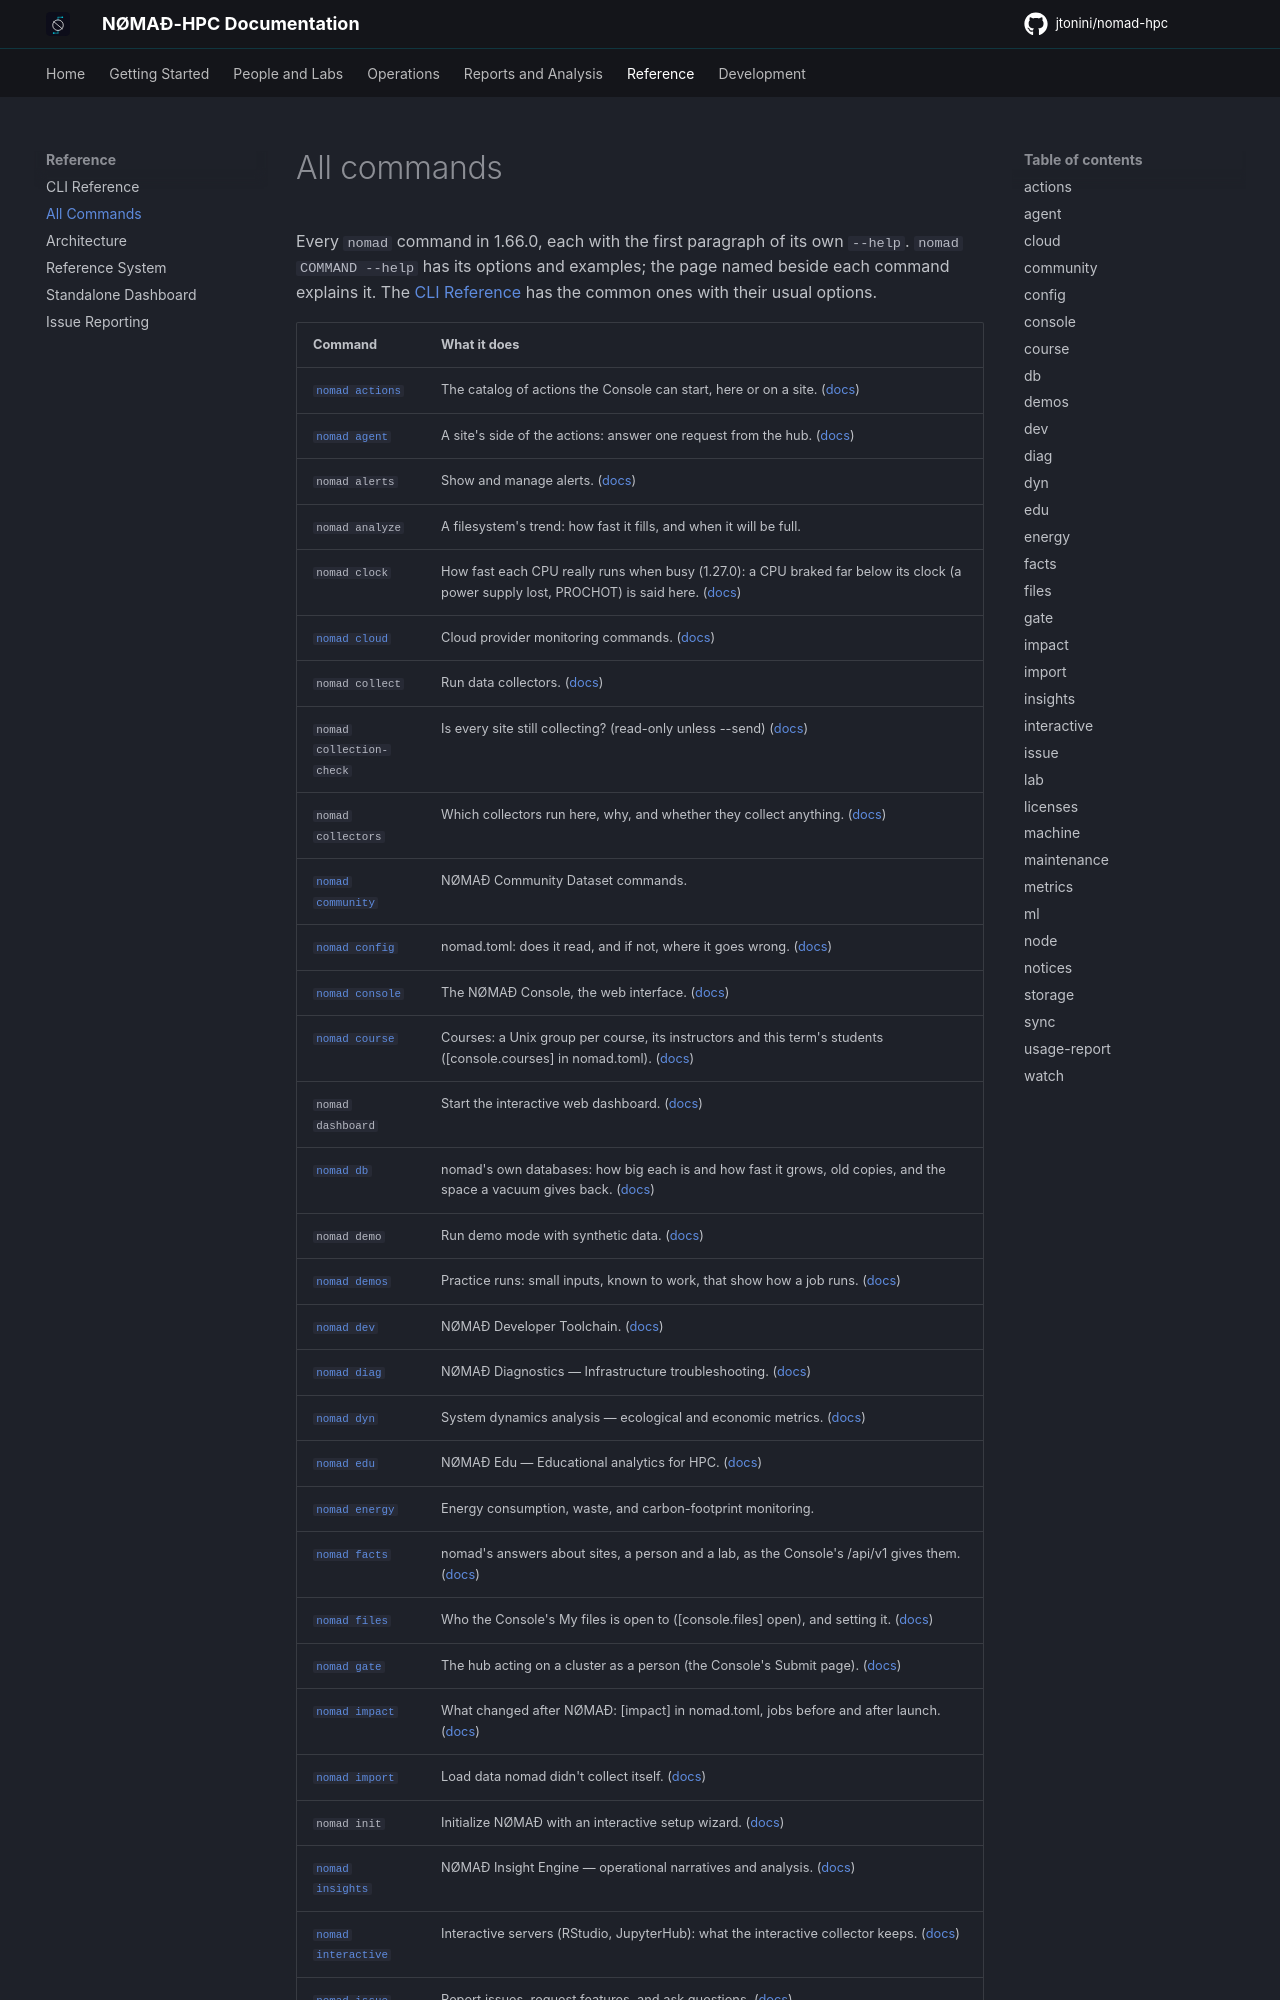

repository: jtonini/nomad-hpc · page: cli-commands/index.html · generator: mkdocs

# All commands

<!-- Generated by scripts/gen_cli_reference.py from the CLI's own help: do not edit by hand. -->

Every `nomad` command in 1.66.0, each with the first paragraph of its
own `--help`. `nomad COMMAND --help` has its options and examples; the page
named beside each command explains it. The [CLI Reference](cli.md) has the
common ones with their usual options.
